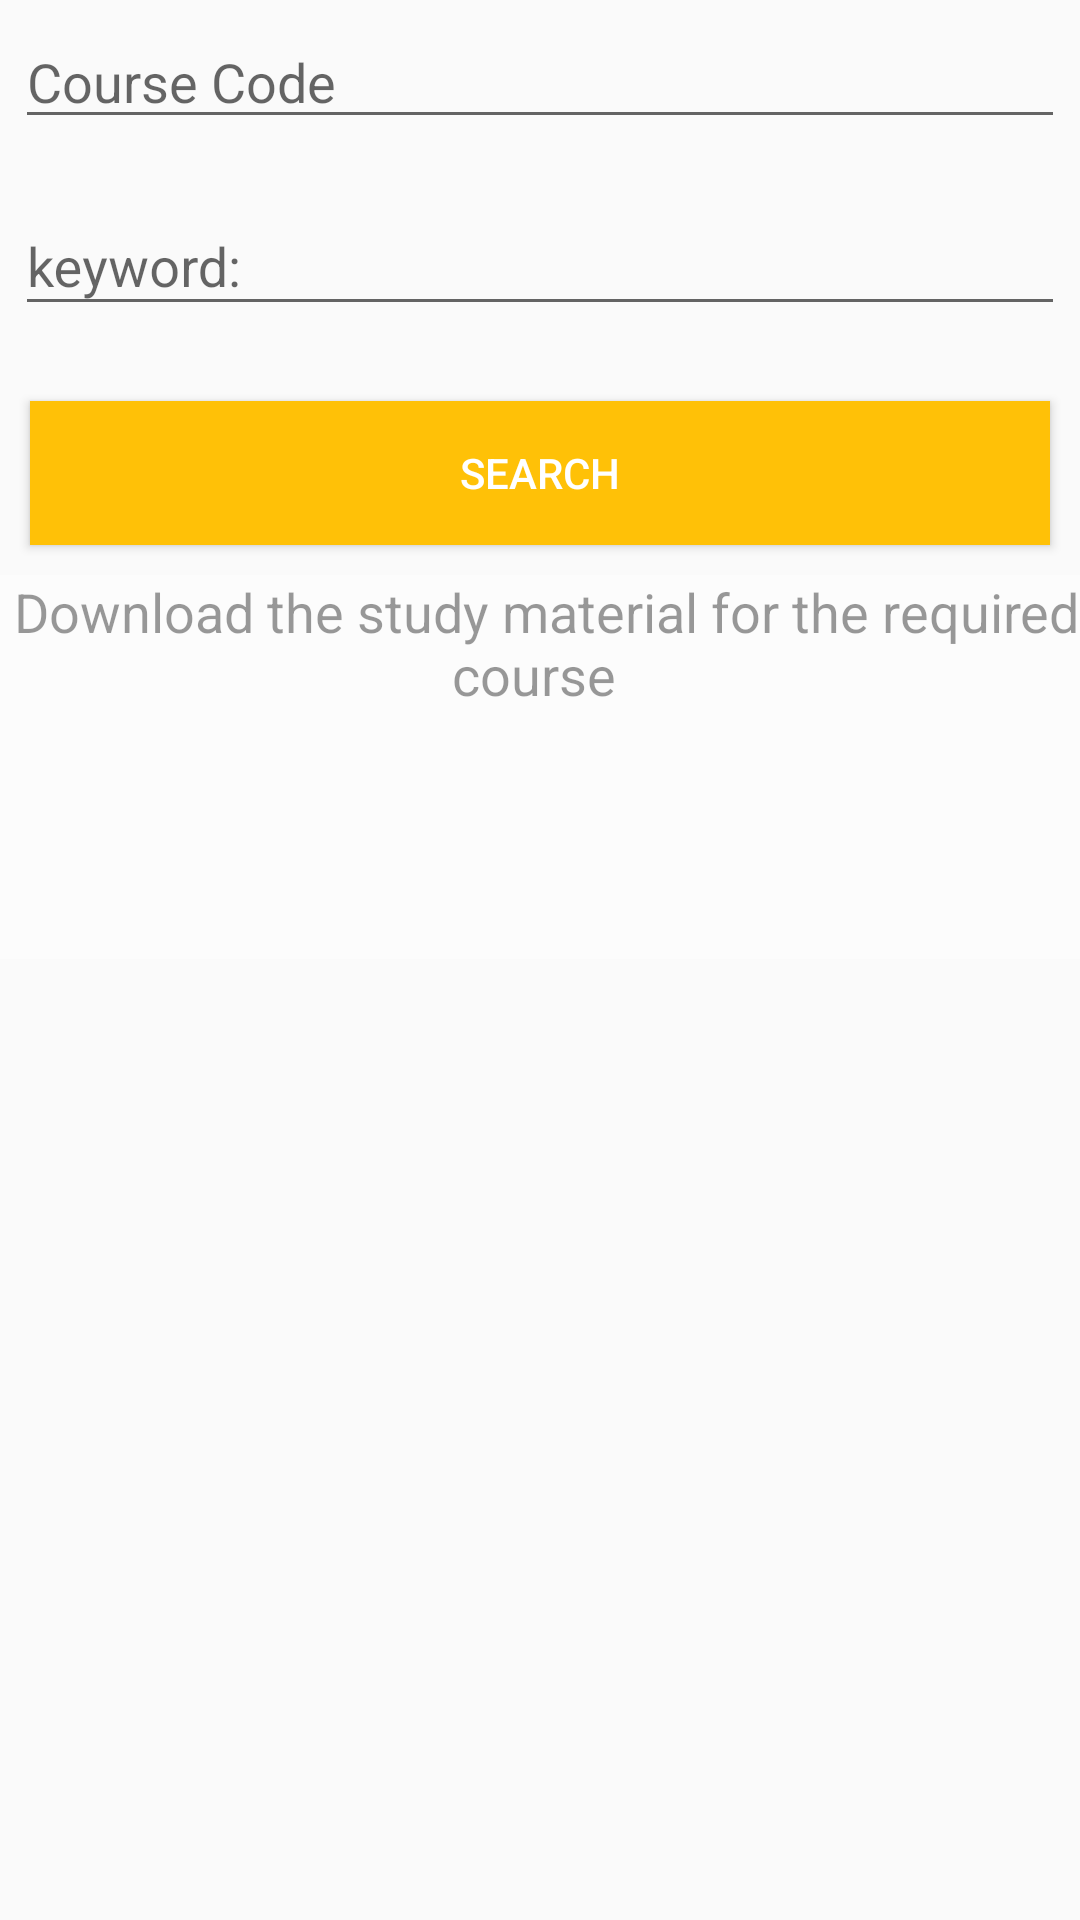

The Android layout XML behind this screen, and the referenced resources:
<!-- AndroidManifest.xml: application theme AppTheme -->
<!-- res/layout/activity_main3.xml -->
<?xml version="1.0" encoding="utf-8"?>
<LinearLayout xmlns:android="http://schemas.android.com/apk/res/android"
    xmlns:tools="http://schemas.android.com/tools"
    xmlns:app="http://schemas.android.com/apk/res-auto"
    android:id="@+id/activity_main"
    android:layout_width="match_parent"
    android:layout_height="match_parent"
    android:orientation="vertical"
    tools:context="com.example.dell.myapplication.MainActivity3">

    <LinearLayout
        android:layout_width="match_parent"
        android:layout_height="wrap_content"
        android:padding="5dp">


        <EditText
            android:id="@+id/example_max"
            android:layout_width="0dp"
            android:layout_height="wrap_content"
            android:layout_weight="1"
            android:hint="Course Code"
            android:inputType="text"
            android:maxLines="1" />
    </LinearLayout>

    <android.support.design.widget.TextInputLayout
       android:layout_width="match_parent"
       android:layout_height="wrap_content"
       android:padding="5dp"
       android:hint="keyword:">

        <EditText
           android:id="@+id/example_keyword"
           android:layout_width="match_parent"
           android:layout_height="wrap_content"
           android:maxLines="1"
           />
   </android.support.design.widget.TextInputLayout>
    <android.support.design.widget.TextInputLayout
        android:layout_width="match_parent"
        android:layout_height="wrap_content"
        android:padding="5dp"
        android:hint="extension:"></android.support.design.widget.TextInputLayout>

    <Button
        android:id="@+id/example_confirm"
        android:layout_width="match_parent"
        android:layout_height="wrap_content"
        android:layout_margin="10dp"
        android:padding="10dp"
        android:background="@color/colorPrimary"
        android:textColor="#ffffff"
        android:text="search"/>

    <TextView
        android:id="@+id/editText"
        android:layout_width="match_parent"
        android:layout_height="128dp"
        android:background="@color/colorAccent"
        android:backgroundTint="@color/backgroundColor"
        android:ems="10"
        android:inputType="textMultiLine"
        android:text=" Download the study material for the required course "
        android:textAlignment="center"
        android:textSize="18sp" />

</LinearLayout>
<!-- resources referenced by this layout -->
<resources>
  <color name="backgroundColor">#fcfcfc</color>
  <color name="colorAccent">#FF4081</color>
  <color name="colorPrimary">#FFC107</color>
  <style name="AppTheme" parent="Theme.AppCompat.Light.DarkActionBar">
          
          <item name="colorPrimary">@color/colorPrimary</item>
          <item name="colorPrimaryDark">@color/colorPrimaryDark</item>
          <item name="colorAccent">@color/colorAccent</item>
          <item name="android:textColor">@color/black_overlay</item>
      </style>
  <color name="colorPrimaryDark">#FFA000</color>
  <color name="black_overlay">#66000000</color>
</resources>
